Photos from the image-classification dataset "CNN classification of sugracane diseases" in the GitHub repository Shabinaja/roboflow-sugarcane-diseases. Its 5 classes are: healthy, red rot, ring spot, rust, smut.

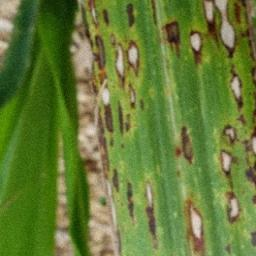
Label: ring spot

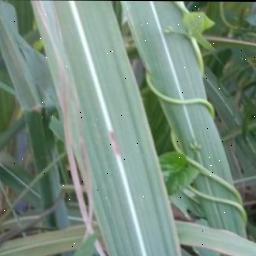
Label: red rot

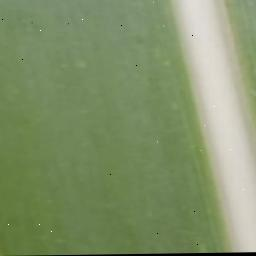
Label: healthy

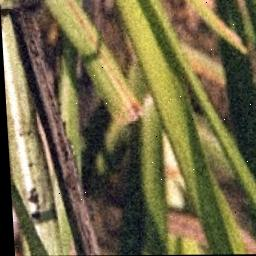
Label: smut

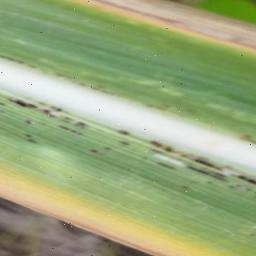
Label: rust

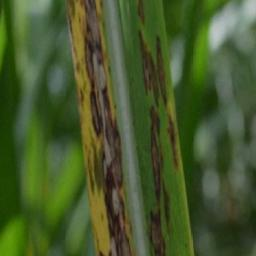
Label: ring spot
